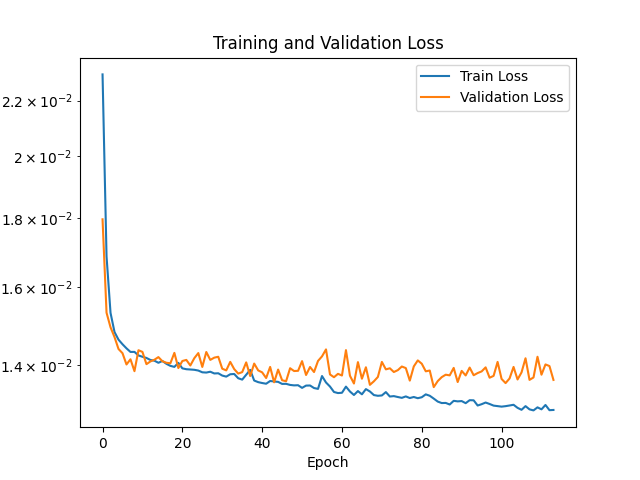

Data behind this chart, as committed beside it:
Epoch, Train Loss, Validation Loss
1, 0.023, 0.01796
2, 0.01686, 0.01532
3, 0.01531, 0.01494
4, 0.01482, 0.01469
5, 0.01463, 0.0144
6, 0.01451, 0.01429
7, 0.01441, 0.01402
8, 0.01432, 0.01415
9, 0.01433, 0.01386
10, 0.01424, 0.01437
11, 0.01421, 0.01433
12, 0.01418, 0.01403
13, 0.01413, 0.01409
14, 0.01411, 0.01414
15, 0.01406, 0.0142
16, 0.01411, 0.0141
17, 0.01404, 0.01406
18, 0.01399, 0.01405
19, 0.01396, 0.0143
20, 0.01406, 0.01394
21, 0.01393, 0.0141
22, 0.01391, 0.01413
23, 0.0139, 0.014
24, 0.01389, 0.01417
25, 0.01388, 0.0143
26, 0.01384, 0.01396
27, 0.01383, 0.01432
28, 0.01385, 0.01413
29, 0.01381, 0.01419
30, 0.01381, 0.01421
31, 0.01376, 0.01392
32, 0.01373, 0.01388
33, 0.01379, 0.01408
34, 0.0138, 0.01391
35, 0.0137, 0.01381
36, 0.01366, 0.01384
37, 0.01378, 0.01407
38, 0.01389, 0.01375
39, 0.01364, 0.01404
40, 0.01361, 0.01388
41, 0.01358, 0.01383
42, 0.01357, 0.0137
43, 0.01363, 0.01396
44, 0.01362, 0.0136
45, 0.01361, 0.0139
46, 0.01356, 0.01365
47, 0.01357, 0.01363
48, 0.01354, 0.01393
49, 0.01353, 0.01387
50, 0.01353, 0.01387
51, 0.01347, 0.0141
52, 0.01352, 0.01377
53, 0.01353, 0.01396
54, 0.01347, 0.01384
55, 0.01345, 0.01411
56, 0.01375, 0.01422
57, 0.0136, 0.01439
58, 0.0135, 0.01378
59, 0.01338, 0.01372
60, 0.01335, 0.0138
... 940 more rows
